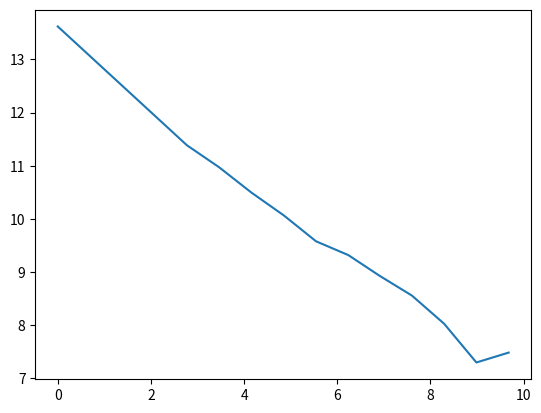

This figure's Python source:
import math
import numpy as np
import matplotlib.pyplot as plt
import random as rd

files_number = [823090,88018,58091,36081,23516,14434,11136,7550,5206,3062,1476,1778]

files_size = [1,16,32,64,128,256,512,1000,2000,4000,8000,16000]

log_fn=[]
log_fs=[]

for i in range (len(files_number)):
    log_fs.append(math.log(files_number[i]))
    log_fn.append(math.log(files_size[i]))
    
alpha = -np.polyfit(log_fn,log_fs,1)[0]

plt.plot(log_fn,log_fs)
plt.show()

def mg_simulation (alpha, xm = 0.1):
    limit_t=100
    t=0
    queue=[]
    l=0.2
    next_ser=10000
    p=rd.random()
    next_arr=t+(-math.log(1-p)/l)
    while t<limit_t:
        if t>=next_arr:
            p=rd.random()
            next_arr=t+(-math.log(1-p)/l)
            queue=[1]+queue
            if len(queue)==1:
                p=rd.random()
                next_ser=t+(xm/(1-p)**(1/alpha))
        if t>=next_ser:
            queue.pop()
            if len(queue)!=0:
                p=rd.random()
                next_ser=t+(xm/(1-p)**(1/alpha))
            else:
                next_ser=100000
        t+=1/100
    print("La longueur de la queue en fin de simulation est de "+str((len(queue))))
            
        
print(alpha)
mg_simulation(alpha)       
    
def compute_L (l,mu,V):
    ro=l/mu
    return ro+(ro**2+(l**2)*V)/(2*(1-ro))
    

def mm_simulation (alpha, xm = 0.1):
    limit_t=100
    t=0
    queue=[]
    l=1000
    next_ser=10000
    p=rd.random()
    next_arr=t+(-math.log(1-p)/l)
    while t<limit_t:
        if t>=next_arr:
            p=rd.random()
            next_arr=t+(-math.log(1-p)/l)
            queue=[1]+queue
            if len(queue)==1:
                p=rd.random()
                next_ser=t+(-math.log(1-p)/alpha)
        if t>=next_ser:
            queue.pop()
            if len(queue)!=0:
                p=rd.random()
                next_ser=t+(-math.log(1-p)/alpha)
            else:
                next_ser=100000
        t+=1/10000
        print(next_arr)
        print(len(queue))
    print("La longueur de la queue en fin de simulation est de "+str((len(queue))))
    
#mm_simulation(alpha)       
